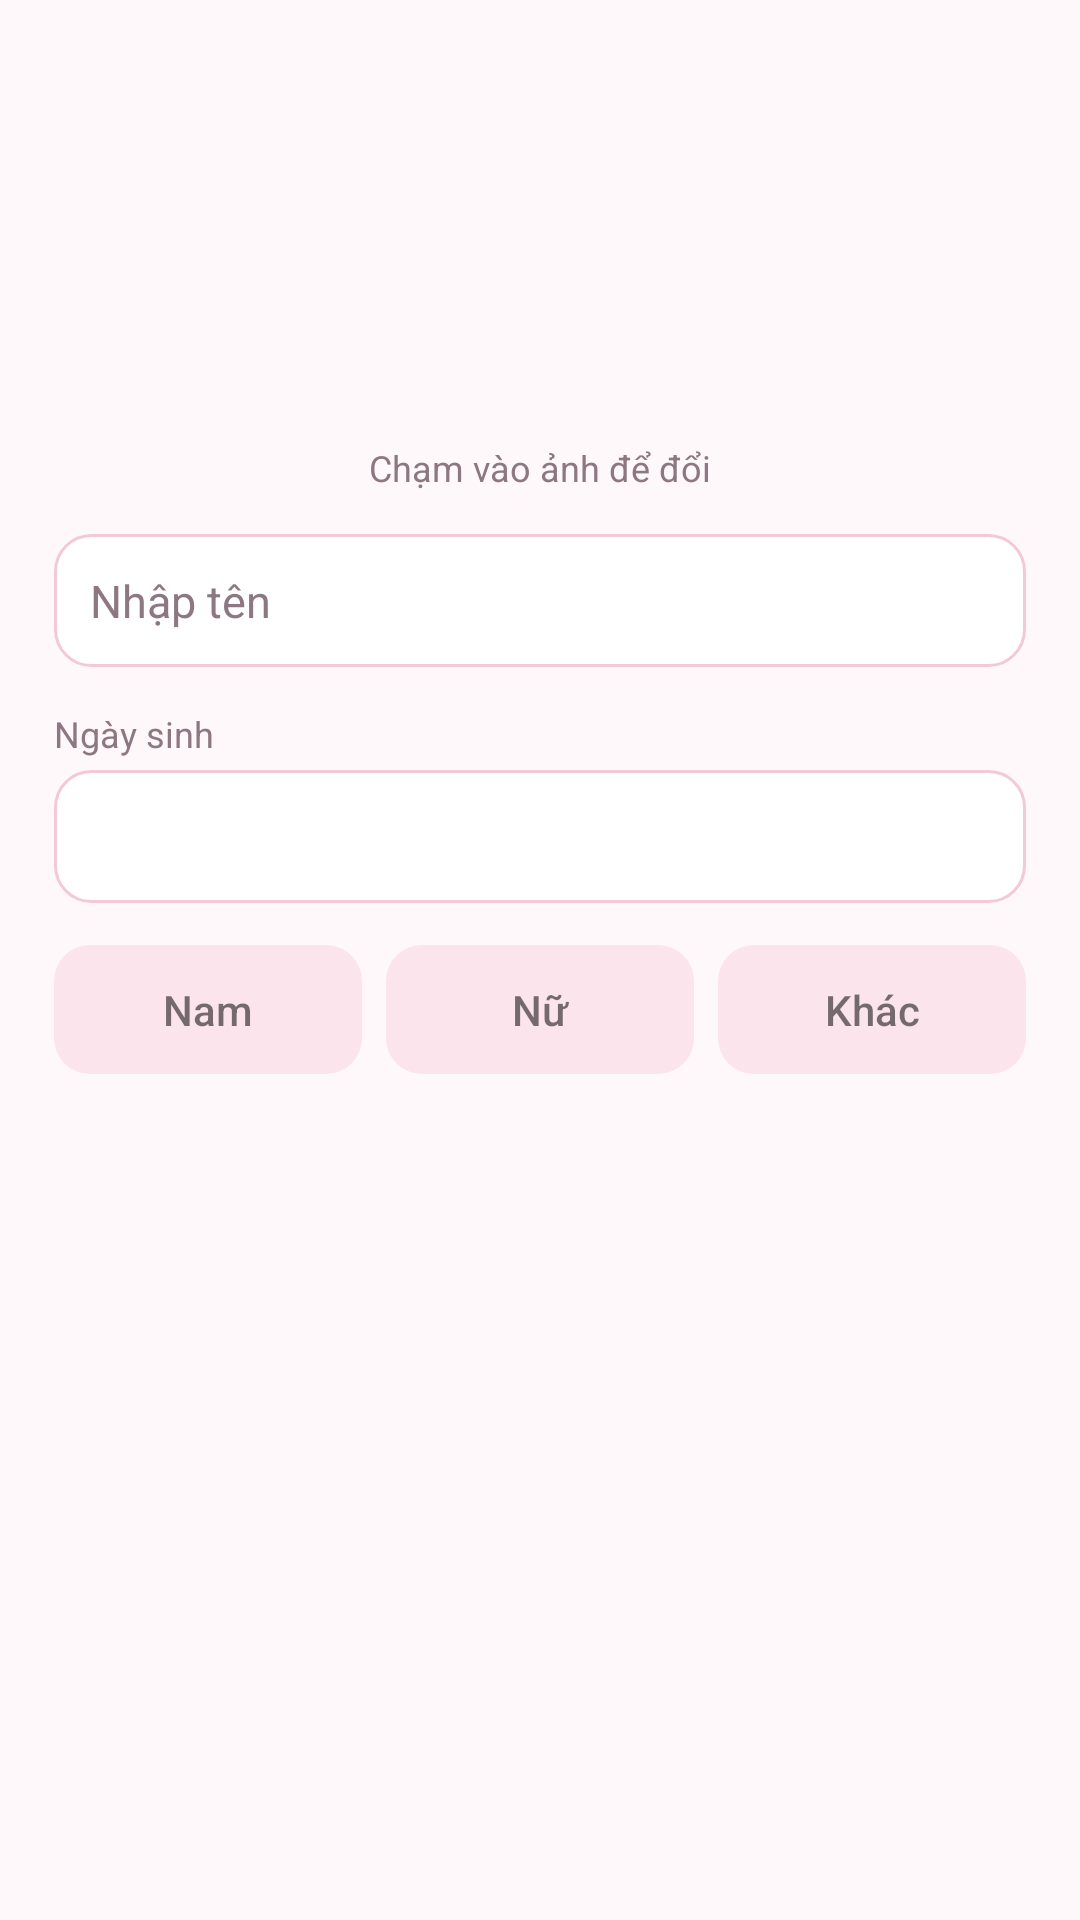

Write the Android layout XML for this screen, with the resource values it uses.
<!-- AndroidManifest.xml: application theme AppTheme -->
<!-- res/layout/view_person_form.xml -->
<?xml version="1.0" encoding="utf-8"?>
<LinearLayout xmlns:android="http://schemas.android.com/apk/res/android"
    android:layout_width="match_parent" android:layout_height="wrap_content"
    android:layout_marginBottom="16dp" android:background="@drawable/bg_card" android:elevation="1dp" android:orientation="vertical" android:padding="18dp">
    <TextView android:id="@+id/f_title" style="@style/Section" android:layout_width="wrap_content" android:layout_height="wrap_content"/>
    <ImageView android:id="@+id/f_avatar" android:layout_width="96dp" android:layout_height="96dp" android:layout_gravity="center_horizontal" android:layout_marginTop="12dp" android:contentDescription="@string/cd_avatar"/>
    <TextView android:layout_width="wrap_content" android:layout_height="wrap_content" android:layout_gravity="center_horizontal" android:layout_marginTop="4dp"
        android:text="@string/tap_photo" android:textColor="@color/ink_soft" android:textSize="12sp"/>
    <EditText android:id="@+id/f_name" style="@style/Input" android:layout_width="match_parent" android:layout_height="wrap_content" android:layout_marginTop="14dp"
        android:hint="@string/hint_name" android:imeOptions="actionDone" android:inputType="textPersonName|textCapWords" android:singleLine="true"/>
    <TextView android:layout_width="wrap_content" android:layout_height="wrap_content" android:layout_marginTop="14dp"
        android:text="@string/birthday" android:textColor="@color/ink_soft" android:textSize="12sp"/>
    <LinearLayout android:layout_width="match_parent" android:layout_height="wrap_content" android:layout_marginTop="4dp" android:gravity="center_vertical" android:orientation="horizontal">
        <TextView android:id="@+id/f_birth" style="@style/Input" android:layout_width="0dp" android:layout_height="wrap_content" android:layout_weight="1" android:clickable="true" android:focusable="true"/>
        <TextView android:id="@+id/f_birth_clear" android:layout_width="44dp" android:layout_height="44dp" android:background="?android:attr/selectableItemBackgroundBorderless" android:gravity="center"
            android:text="✕" android:textColor="@color/ink_soft" android:textSize="16sp" android:visibility="gone"/>
    </LinearLayout>
    <TextView android:id="@+id/f_hint" android:layout_width="wrap_content" android:layout_height="wrap_content" android:layout_marginTop="6dp"
        android:textColor="@color/rose" android:textSize="13sp" android:visibility="gone"/>
    <LinearLayout android:layout_width="match_parent" android:layout_height="wrap_content" android:layout_marginTop="14dp" android:orientation="horizontal">
        <TextView android:id="@+id/g_male" android:layout_width="0dp" android:layout_height="wrap_content" android:layout_marginRight="4dp" android:layout_weight="1" android:background="@drawable/bg_seg"
            android:clickable="true" android:focusable="true" android:fontFamily="sans-serif-medium" android:gravity="center" android:padding="12dp" android:text="@string/gender_male" android:textSize="14sp"/>
        <TextView android:id="@+id/g_female" android:layout_width="0dp" android:layout_height="wrap_content" android:layout_marginLeft="4dp" android:layout_marginRight="4dp" android:layout_weight="1" android:background="@drawable/bg_seg"
            android:clickable="true" android:focusable="true" android:fontFamily="sans-serif-medium" android:gravity="center" android:padding="12dp" android:text="@string/gender_female" android:textSize="14sp"/>
        <TextView android:id="@+id/g_other" android:layout_width="0dp" android:layout_height="wrap_content" android:layout_marginLeft="4dp" android:layout_weight="1" android:background="@drawable/bg_seg"
            android:clickable="true" android:focusable="true" android:fontFamily="sans-serif-medium" android:gravity="center" android:padding="12dp" android:text="@string/gender_other" android:textSize="14sp"/>
    </LinearLayout>
</LinearLayout>
<!-- resources referenced by this layout -->
<resources>
  <color name="ink_soft">#8C7782</color>
  <color name="rose">#D81B60</color>
  <!-- drawable bg_seg (drawable) -->
  <selector xmlns:android="http://schemas.android.com/apk/res/android">
      <item android:state_selected="true">
          <shape android:shape="rectangle">
              <solid android:color="@color/rose"/>
              <corners android:radius="12dp"/>
          </shape>
      </item>
      <item>
          <shape android:shape="rectangle">
              <solid android:color="@color/rose_soft"/>
              <corners android:radius="12dp"/>
          </shape>
      </item>
  </selector>
  <string name="birthday">Ngày sinh</string>
  <string name="cd_avatar">Ảnh đại diện</string>
  <string name="gender_female">Nữ</string>
  <string name="gender_male">Nam</string>
  <string name="gender_other">Khác</string>
  <string name="hint_name">Nhập tên</string>
  <string name="tap_photo">Chạm vào ảnh để đổi</string>
  <style name="Input">
          <item name="android:background">@drawable/bg_input</item>
          <item name="android:padding">12dp</item>
          <item name="android:textColor">@color/ink</item>
          <item name="android:textColorHint">@color/ink_soft</item>
          <item name="android:textSize">15sp</item>
      </style>
  <style name="Section">
          <item name="android:textColor">@color/rose_dark</item>
          <item name="android:textSize">13sp</item>
          <item name="android:textStyle">bold</item>
          <item name="android:letterSpacing">0.06</item>
          <item name="android:textAllCaps">true</item>
      </style>
  <style name="AppTheme" parent="android:Theme.Material.Light.NoActionBar">
          <item name="android:colorAccent">@color/rose</item>
          <item name="android:colorPrimary">@color/rose</item>
          <item name="android:colorControlActivated">@color/rose</item>
          <item name="android:colorButtonNormal">@color/rose_soft</item>
          <item name="android:statusBarColor">@color/rose_dark</item>
          <item name="android:windowBackground">@color/page_bg</item>
          <item name="android:textColorPrimary">@color/ink</item>
      </style>
  <color name="rose_soft">#FCE4EC</color>
  <!-- drawable bg_input (drawable) -->
  <shape xmlns:android="http://schemas.android.com/apk/res/android" android:shape="rectangle">
      <solid android:color="#FFFFFF"/>
      <stroke android:width="1dp" android:color="#F3C9D6"/>
      <corners android:radius="12dp"/>
  </shape>
  <color name="ink">#3B2A32</color>
  <color name="rose_dark">#AD1457</color>
  <color name="page_bg">#FFF8FA</color>
</resources>
